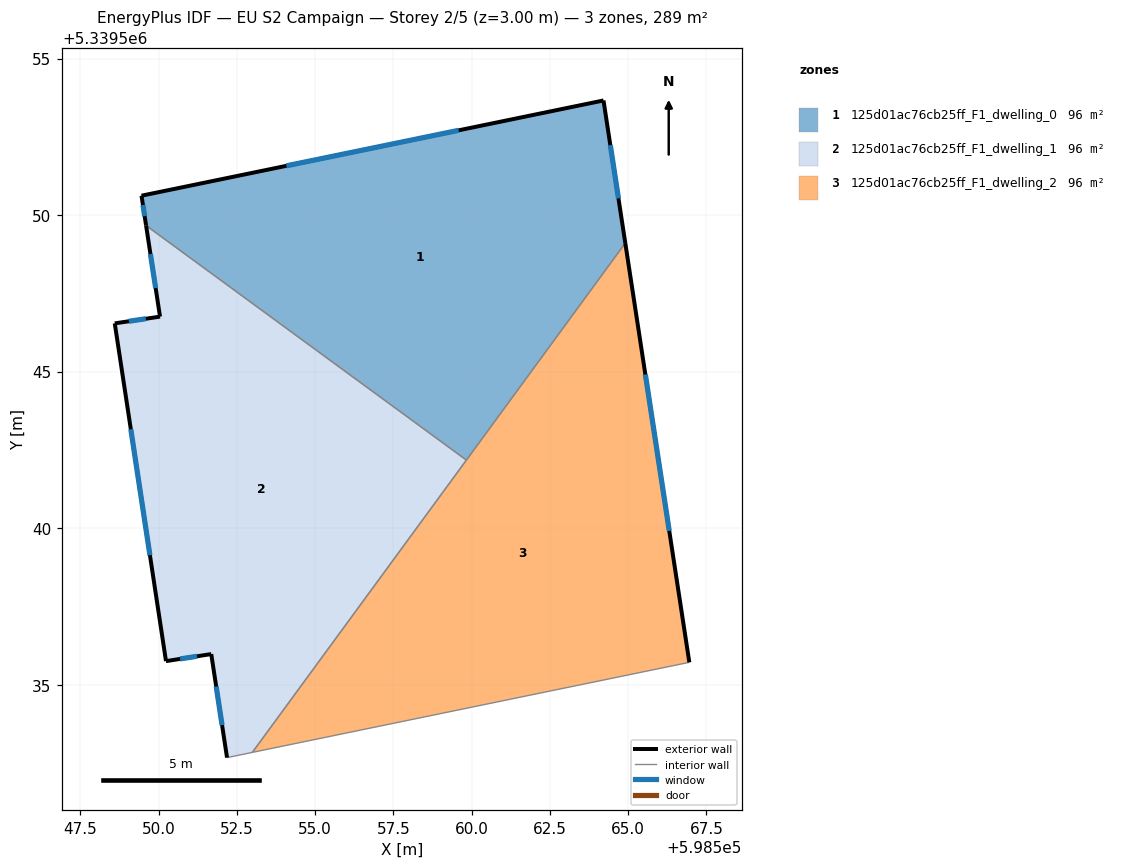
=== STOREY PLAN SPEC (per zone: floor XY polygon, exterior-wall plan segments, windows/doors) ===
zone 1: 125d01ac76cb25ff_F1_dwelling_0  (96.4 m²)
  floor: (598564.21, 5339553.66) (598564.91, 5339549.11) (598559.83, 5339542.17) (598549.60, 5339549.67) (598549.45, 5339550.62)
  exterior wall: (598549.45, 5339550.62) – (598549.60, 5339549.67)  [1.0 m]
    window: (598549.50, 5339550.32) – (598549.55, 5339549.97)  [0.4 m²]
  exterior wall: (598564.21, 5339553.66) – (598549.45, 5339550.62)  [15.1 m]
    window: (598559.58, 5339552.71) – (598554.08, 5339551.57)  [6.3 m²]
  exterior wall: (598564.91, 5339549.11) – (598564.21, 5339553.66)  [4.6 m]
    window: (598564.69, 5339550.54) – (598564.43, 5339552.23)  [1.9 m²]
  interior walls: 2
zone 2: 125d01ac76cb25ff_F1_dwelling_1  (96.4 m²)
  floor: (598559.83, 5339542.17) (598552.99, 5339532.84) (598552.18, 5339532.67) (598551.68, 5339535.98) (598550.23, 5339535.75) (598548.60, 5339546.54) (598550.04, 5339546.76) (598549.60, 5339549.67)
  exterior wall: (598551.68, 5339535.98) – (598552.18, 5339532.67)  [3.3 m]
    window: (598551.84, 5339534.94) – (598552.03, 5339533.71)  [1.4 m²]
  exterior wall: (598550.23, 5339535.75) – (598551.68, 5339535.98)  [1.5 m]
    window: (598550.69, 5339535.82) – (598551.23, 5339535.91)  [0.6 m²]
  exterior wall: (598548.60, 5339546.54) – (598550.23, 5339535.75)  [10.9 m]
    window: (598549.11, 5339543.16) – (598549.72, 5339539.13)  [4.6 m²]
  exterior wall: (598550.04, 5339546.76) – (598548.60, 5339546.54)  [1.5 m]
    window: (598549.59, 5339546.69) – (598549.05, 5339546.61)  [0.6 m²]
  exterior wall: (598549.60, 5339549.67) – (598550.04, 5339546.76)  [2.9 m]
    window: (598549.74, 5339548.76) – (598549.90, 5339547.67)  [1.2 m²]
  interior walls: 3
zone 3: 125d01ac76cb25ff_F1_dwelling_2  (96.4 m²)
  floor: (598564.91, 5339549.11) (598566.95, 5339535.71) (598552.99, 5339532.84)
  exterior wall: (598566.95, 5339535.71) – (598564.91, 5339549.11)  [13.5 m]
    window: (598566.31, 5339539.91) – (598565.55, 5339544.91)  [5.7 m²]
  interior walls: 3

=== DERIVED (storey summary) ===
Building: EU S2 Campaign
Storey: 2 of 5  (floor level z = 3.00 m)
Storey gross floor area: 289.3 m²
Zones on this storey: 3
  - 125d01ac76cb25ff_F1_dwelling_0: floor 96.4 m²; exterior wall 20.6 m (61.9 m²); 3 window(s) 8.6 m²; WWR 13.9%
  - 125d01ac76cb25ff_F1_dwelling_1: floor 96.4 m²; exterior wall 20.1 m (60.4 m²); 5 window(s) 8.4 m²; WWR 13.9%
  - 125d01ac76cb25ff_F1_dwelling_2: floor 96.4 m²; exterior wall 13.5 m (40.6 m²); 1 window(s) 5.7 m²; WWR 13.9%
Zone adjacency (shared interzone walls):
  - 125d01ac76cb25ff_F1_dwelling_0 ↔ 125d01ac76cb25ff_F1_dwelling_1
  - 125d01ac76cb25ff_F1_dwelling_0 ↔ 125d01ac76cb25ff_F1_dwelling_2
  - 125d01ac76cb25ff_F1_dwelling_1 ↔ 125d01ac76cb25ff_F1_dwelling_2